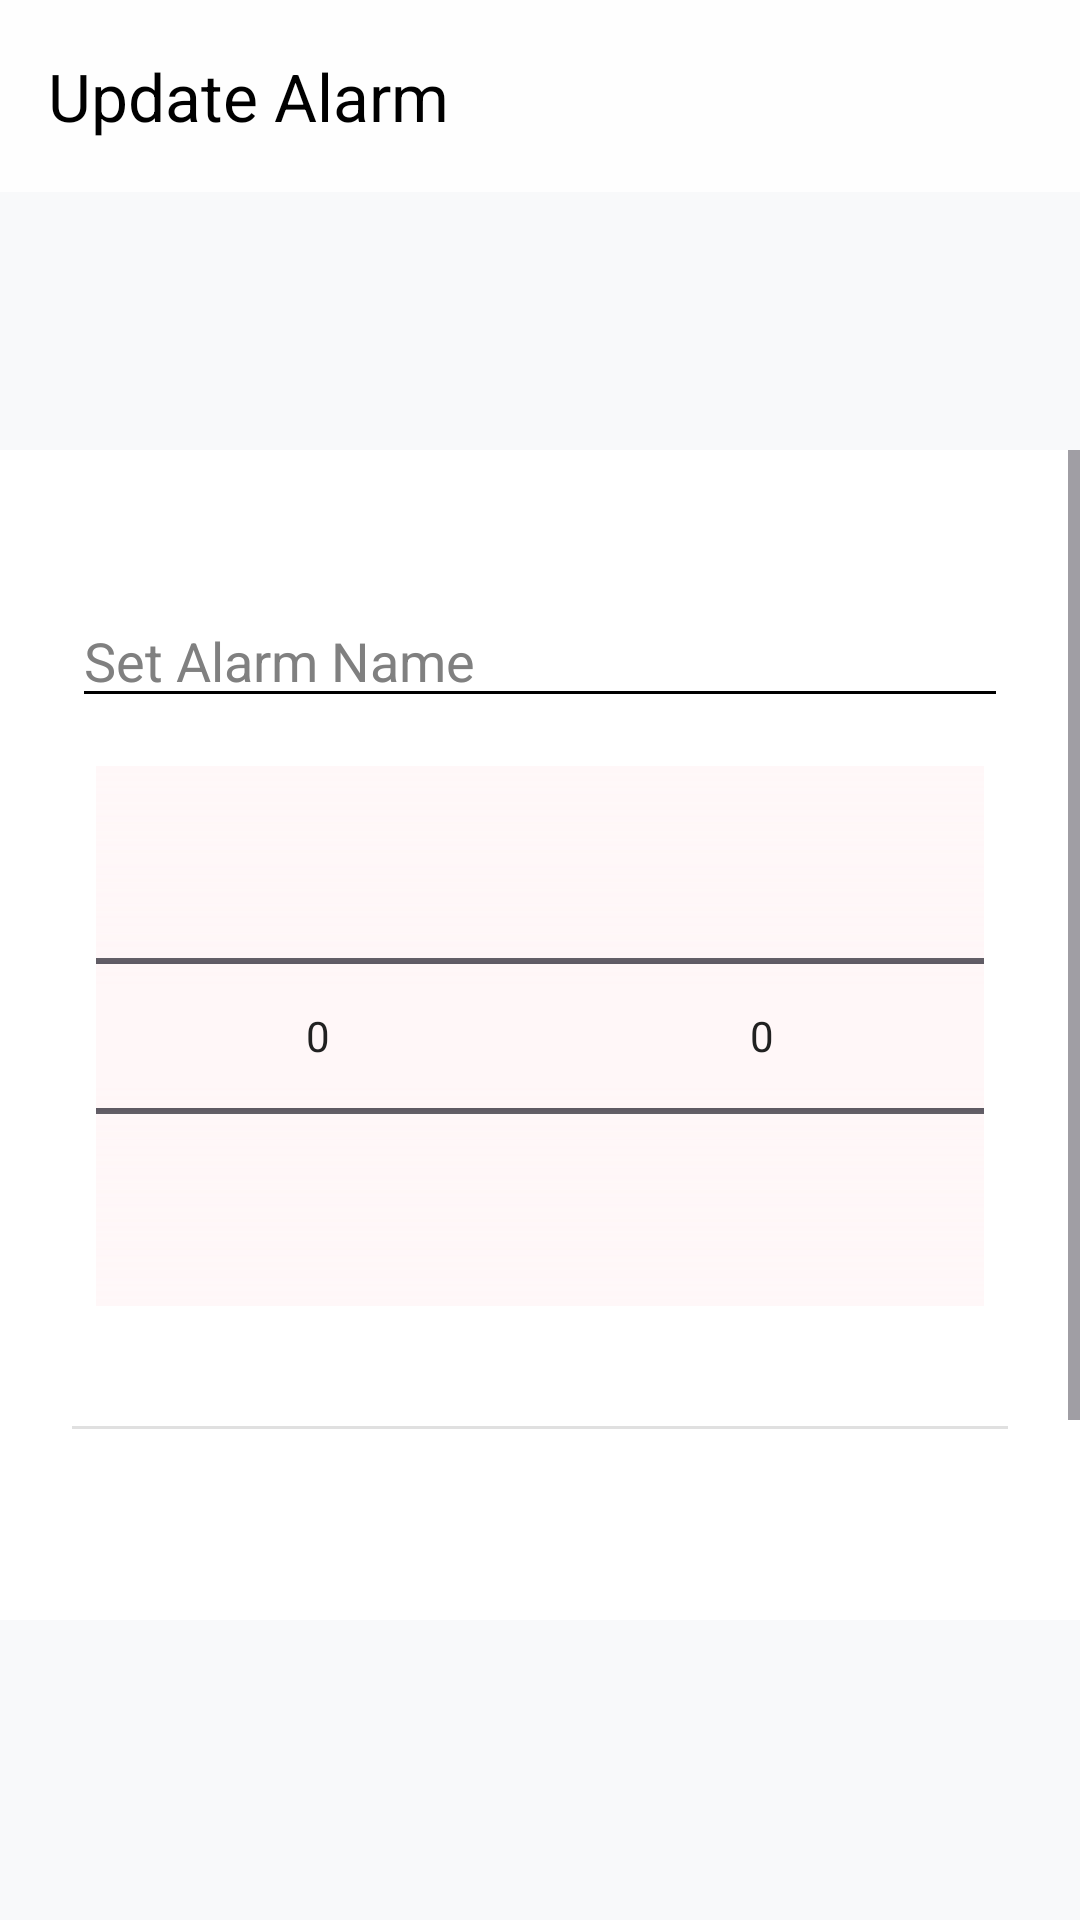

Write the Android layout XML for this screen, with the resource values it uses.
<!-- AndroidManifest.xml: application theme Theme.SmartAlarm -->
<!-- res/layout/activity_edit_alarm.xml -->
<?xml version="1.0" encoding="utf-8"?>
<androidx.coordinatorlayout.widget.CoordinatorLayout
    xmlns:android="http://schemas.android.com/apk/res/android"
    xmlns:app="http://schemas.android.com/apk/res-auto"
    xmlns:tools="http://schemas.android.com/tools"
    android:layout_width="match_parent"
    android:layout_height="match_parent"
    android:background="#F8F9FA">

    
    <com.google.android.material.appbar.AppBarLayout
        android:id="@+id/EditBarLayout"
        android:layout_width="match_parent"
        android:layout_height="wrap_content"
        android:background="#fefefe"
        app:layout_constraintEnd_toEndOf="parent"
        app:layout_constraintStart_toEndOf="parent"
        app:layout_constraintTop_toTopOf="parent">

        <com.google.android.material.appbar.MaterialToolbar
            android:id="@+id/update_toolbar"
            android:layout_width="match_parent"
            android:layout_height="?attr/actionBarSize"
            android:layout_marginRight="16dp"
            app:title="@string/update_alarm_title"
            app:titleTextColor="@color/black" />
    </com.google.android.material.appbar.AppBarLayout>

    <ScrollView
        android:layout_width="match_parent"
        android:layout_height="match_parent"
        android:layout_marginTop="150dp"
        android:layout_marginBottom="100dp"
        android:background="@color/white"
        android:fillViewport="true">

        <LinearLayout
            android:layout_width="match_parent"
            android:layout_height="wrap_content"
            android:layout_marginBottom="200dp"
            android:orientation="vertical"
            android:padding="24dp">



            <EditText
                android:id="@+id/alarm_title"
                android:layout_width="match_parent"
                android:layout_height="wrap_content"
                android:layout_marginTop="24dp"
                android:autofillHints="name"
                android:hint="@string/alarm_name_hint"
                android:inputType="text"
                android:backgroundTint="@color/black"
                android:textColorHint="#808080"
                android:textColor="@color/black"
                tools:ignore="LabelFor" />

            <LinearLayout
                android:layout_width="match_parent"
                android:layout_height="wrap_content"
                android:layout_marginHorizontal="8dp"
                android:layout_marginTop="16dp"
                android:layout_marginBottom="40dp"
                android:background="#fff7f8"
                android:gravity="center"
                android:orientation="horizontal">

                <NumberPicker
                    android:id="@+id/hour_picker"
                    android:layout_width="0dp"
                    android:layout_height="wrap_content"
                    android:layout_gravity="center_horizontal"
                    android:layout_weight="1"
                    android:descendantFocusability="blocksDescendants"
                    android:solidColor="#fff7f8" />

                <NumberPicker
                    android:id="@+id/minute_picker"
                    android:layout_width="0dp"
                    android:layout_height="wrap_content"
                    android:layout_gravity="center_horizontal"
                    android:layout_weight="1"
                    android:descendantFocusability="blocksDescendants"
                    android:solidColor="#fff7f8" />

            </LinearLayout>

            <View
                android:layout_width="match_parent"
                android:layout_height="1dp"
                android:layout_marginBottom="24dp"
                android:background="#E0E0E0" />

            <Button
                android:id="@+id/save_button"
                style="@style/Widget.MaterialComponents.Button"
                android:layout_width="match_parent"
                android:layout_height="wrap_content"
                android:backgroundTint="#e14f62"
                android:text="@string/save"
                android:textColor="@color/white"
                app:cornerRadius="24dp" />

            <Button
                android:id="@+id/delete_button"
                style="@style/Widget.MaterialComponents.Button.OutlinedButton"
                android:layout_width="match_parent"
                android:layout_height="wrap_content"
                android:text="@string/cancel"
                android:textColor="@color/black"
                app:cornerRadius="24dp" />

        </LinearLayout>
    </ScrollView>

</androidx.coordinatorlayout.widget.CoordinatorLayout>
<!-- resources referenced by this layout -->
<resources>
  <color name="black">#FF000000</color>
  <color name="white">#FFFFFFFF</color>
  <string name="alarm_name_hint">Set Alarm Name</string>
  <string name="cancel">Cancel</string>
  <string name="save">Save</string>
  <string name="update_alarm_title">Update Alarm</string>
  <style name="Theme.SmartAlarm" parent="Base.Theme.SmartAlarm" />
  <style name="Base.Theme.SmartAlarm" parent="Theme.Material3.Light.NoActionBar">
          <item name="colorPrimary">@color/app_theme</item>
          <item name="colorOnPrimary">@color/white</item>
          <item name="colorSecondary">@color/app_theme</item>
          <item name="colorOnSurface">@color/your_text_color</item>
          <item name="colorOnBackground">@color/your_text_color</item>
          <item name="android:textColor">@color/your_text_color</item>
          <item name="android:textColorPrimary">@color/your_text_color</item>
          <item name="android:textColorHint">@color/secondary_text</item>
          <item name="android:editTextColor">@color/your_text_color</item>
          <item name="android:statusBarColor">@color/app_theme</item>
          <item name="android:windowLightStatusBar">true</item>
      </style>
  <color name="app_theme">#e14f62</color>
  <color name="your_text_color">#212121</color>
  <color name="secondary_text">#8E8E93</color>
</resources>
